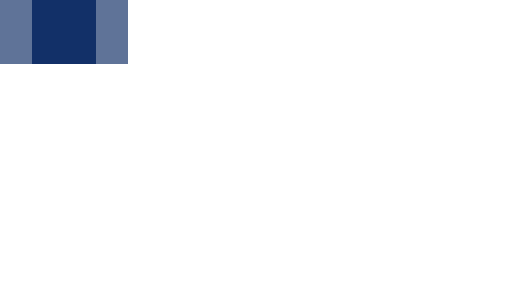
t = 0.00 s
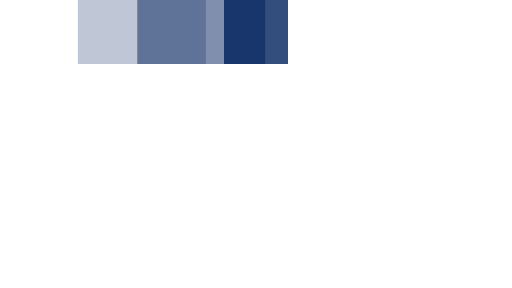
t = 0.35 s
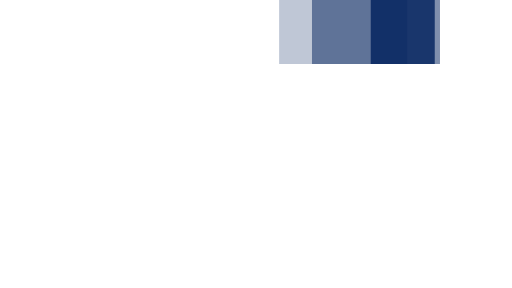
t = 0.75 s
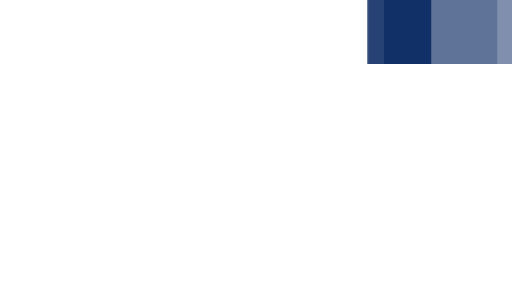
t = 1.10 s
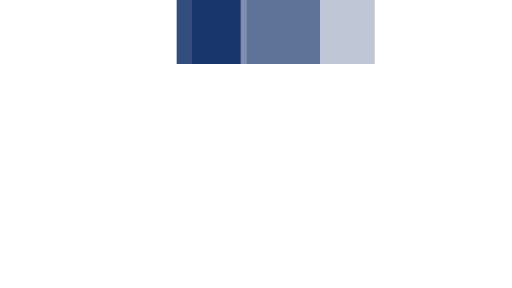
t = 1.45 s
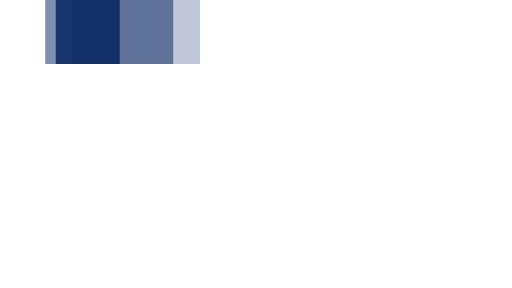
t = 1.85 s

The animated SVG that drew these frames (rendered in a browser with its animation timeline set to each time). Animation: 3 SMIL elements (animateTransform=3); one cycle of 2.20 s, repeats indefinitely.

<svg xmlns="http://www.w3.org/2000/svg" viewBox="0 14 32 18" width="32" height="4" fill="#00205B" preserveAspectRatio="none">
  <path opacity="0.8" transform="translate(0 0)" d="M2 14 V18 H6 V14z">
    <animateTransform attributeName="transform" type="translate" values="0 0; 24 0; 0 0" dur="2s" begin="0" repeatCount="indefinite" keySplines="0.2 0.2 0.4 0.8;0.2 0.2 0.4 0.8" calcMode="spline" />
  </path>
  <path opacity="0.5" transform="translate(0 0)" d="M0 14 V18 H8 V14z">
    <animateTransform attributeName="transform" type="translate" values="0 0; 24 0; 0 0" dur="2s" begin="0.1s" repeatCount="indefinite" keySplines="0.2 0.2 0.4 0.8;0.2 0.2 0.4 0.8" calcMode="spline" />
  </path>
  <path opacity="0.25" transform="translate(0 0)" d="M0 14 V18 H8 V14z">
    <animateTransform attributeName="transform" type="translate" values="0 0; 24 0; 0 0" dur="2s" begin="0.2s" repeatCount="indefinite" keySplines="0.2 0.2 0.4 0.8;0.2 0.2 0.4 0.8" calcMode="spline" />
  </path>
</svg>
